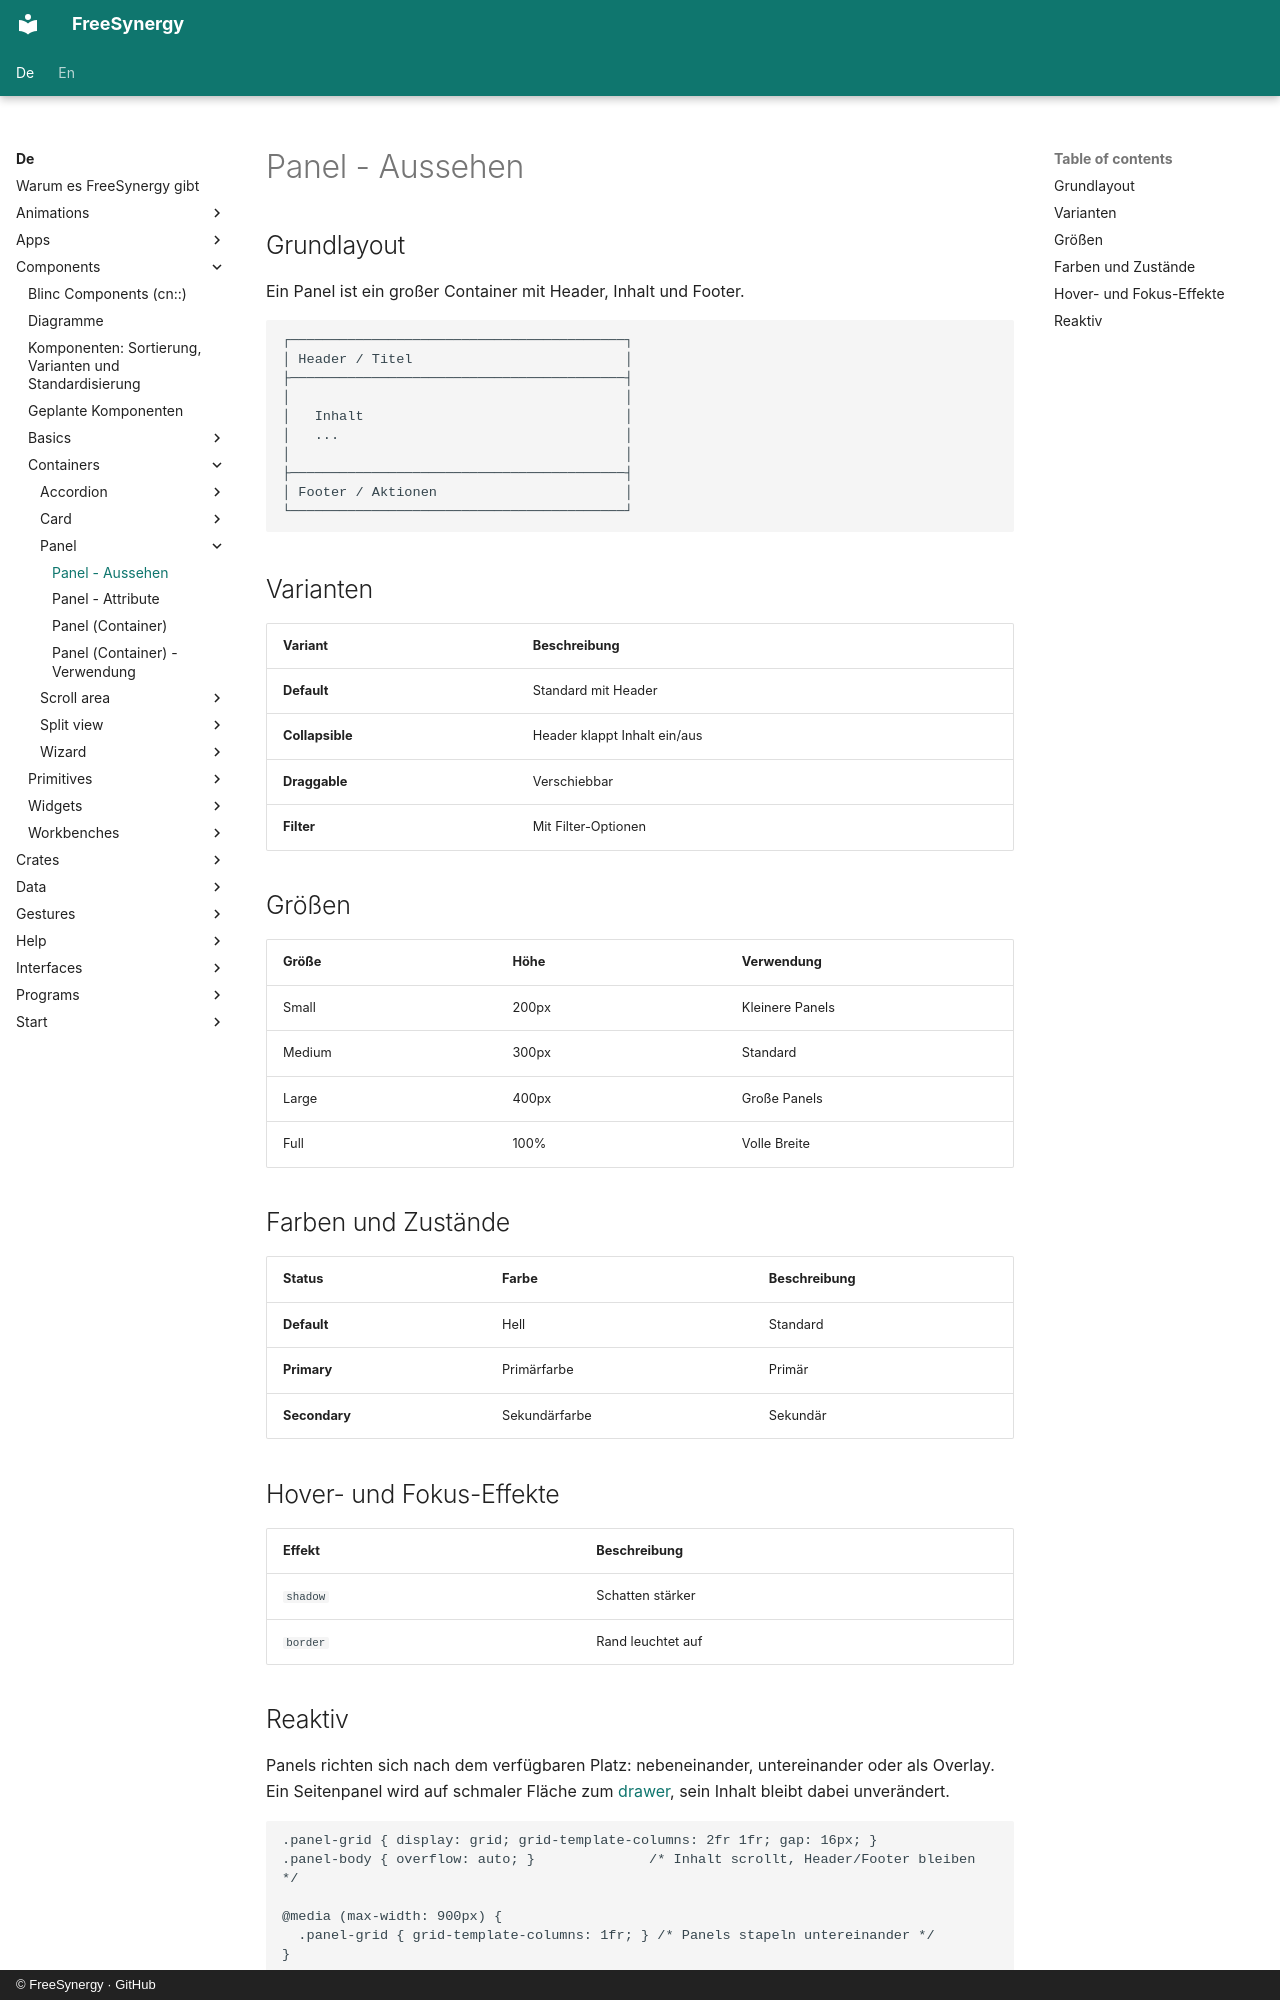

repository: FreeSynergy/fs-documentation · page: de/components/containers/panel/appearance/index.html · generator: mkdocs · copyright: © FreeSynergy · GitHub

# Panel - Aussehen

## Grundlayout
Ein Panel ist ein großer Container mit Header, Inhalt und Footer.

```
┌─────────────────────────────────────────┐
│ Header / Titel                          │
├─────────────────────────────────────────┤
│                                         │
│   Inhalt                                │
│   ...                                   │
│                                         │
├─────────────────────────────────────────┤
│ Footer / Aktionen                       │
└─────────────────────────────────────────┘
```

## Varianten

| Variant | Beschreibung |
|---------|--------------|
| **Default** | Standard mit Header |
| **Collapsible** | Header klappt Inhalt ein/aus |
| **Draggable** | Verschiebbar |
| **Filter** | Mit Filter-Optionen |

## Größen

| Größe | Höhe | Verwendung |
|-------|------|------------|
| Small | 200px | Kleinere Panels |
| Medium | 300px | Standard |
| Large | 400px | Große Panels |
| Full | 100% | Volle Breite |

## Farben und Zustände

| Status | Farbe | Beschreibung |
|--------|-------|--------------|
| **Default** | Hell | Standard |
| **Primary** | Primärfarbe | Primär |
| **Secondary** | Sekundärfarbe | Sekundär |

## Hover- und Fokus-Effekte

| Effekt | Beschreibung |
|--------|--------------|
| `shadow` | Schatten stärker |
| `border` | Rand leuchtet auf |
